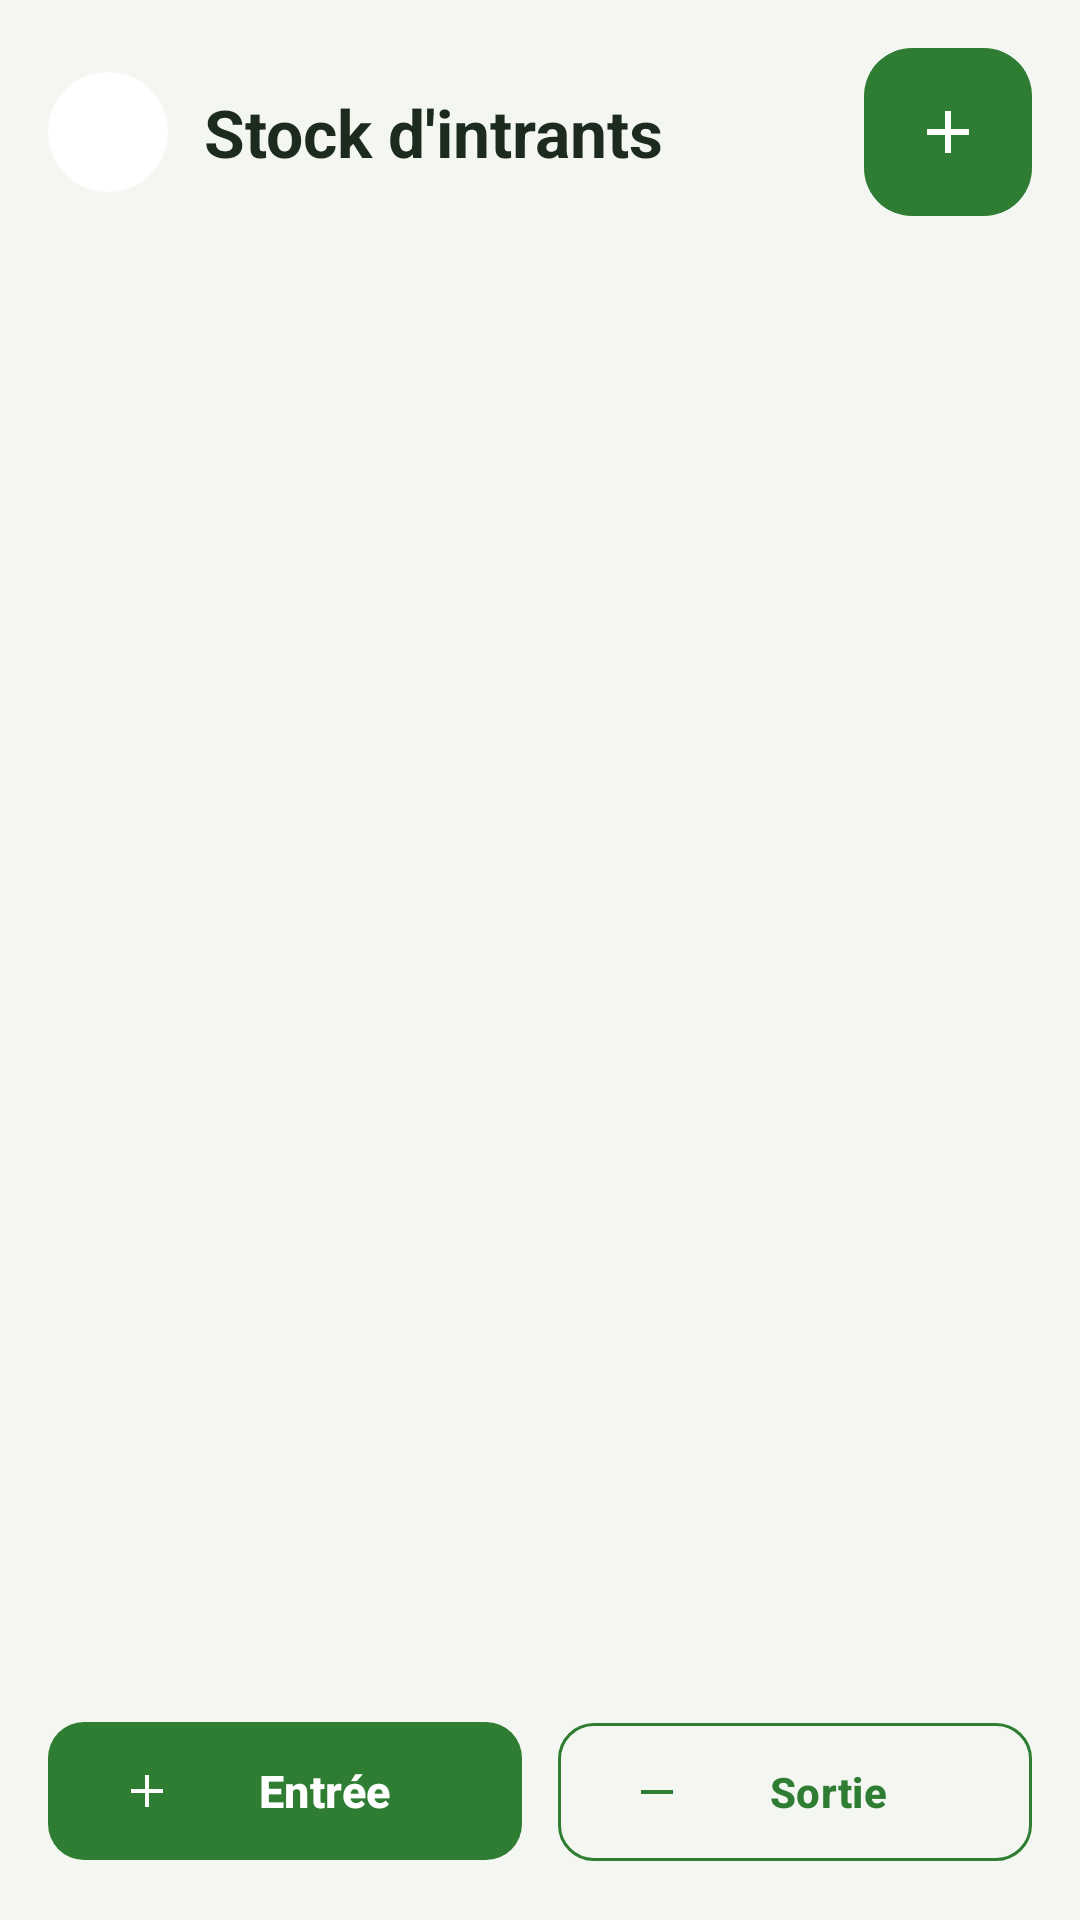

Android layout source for this screen:
<!-- AndroidManifest.xml: application theme Theme.AgriSmart -->
<!-- res/layout/activity_stock.xml -->
<?xml version="1.0" encoding="utf-8"?>
<LinearLayout xmlns:android="http://schemas.android.com/apk/res/android"
    xmlns:app="http://schemas.android.com/apk/res-auto"
    android:layout_width="match_parent"
    android:layout_height="match_parent"
    android:background="@color/bg"
    android:orientation="vertical"
    android:padding="16dp">

    <LinearLayout
        android:layout_width="match_parent"
        android:layout_height="wrap_content"
        android:gravity="center_vertical"
        android:orientation="horizontal">

        <ImageButton
            android:id="@+id/btnBack"
            android:layout_width="40dp"
            android:layout_height="40dp"
            android:background="@drawable/bg_circle"
            android:contentDescription="@string/back"
            android:src="@drawable/ic_arrow_back"
            app:tint="@color/text_primary" />

        <TextView
            android:layout_width="0dp"
            android:layout_height="wrap_content"
            android:layout_marginStart="12dp"
            android:layout_weight="1"
            android:text="@string/stock_title"
            android:textColor="@color/text_primary"
            android:textSize="22sp"
            android:textStyle="bold" />

        <com.google.android.material.floatingactionbutton.FloatingActionButton
            android:id="@+id/fabAdd"
            android:layout_width="wrap_content"
            android:layout_height="wrap_content"
            android:contentDescription="@string/stock_add"
            android:src="@drawable/ic_add"
            app:backgroundTint="@color/green_primary"
            app:elevation="0dp"
            app:fabSize="mini"
            app:tint="@color/white" />
    </LinearLayout>

    
    <com.google.android.material.tabs.TabLayout
        android:id="@+id/tabs"
        android:layout_width="match_parent"
        android:layout_height="wrap_content"
        android:layout_marginTop="10dp"
        android:background="@android:color/transparent"
        app:tabIndicatorColor="@color/green_primary"
        app:tabSelectedTextColor="@color/green_primary"
        app:tabTextAppearance="@style/AgriSmart.TabText"
        app:tabTextColor="@color/text_secondary" />

    
    <LinearLayout
        android:id="@+id/layoutAlert"
        android:layout_width="match_parent"
        android:layout_height="wrap_content"
        android:layout_marginTop="10dp"
        android:background="@drawable/bg_rounded"
        android:backgroundTint="@color/red_soft"
        android:gravity="center_vertical"
        android:orientation="horizontal"
        android:padding="12dp"
        android:visibility="gone">

        <ImageView
            android:layout_width="24dp"
            android:layout_height="24dp"
            android:importantForAccessibility="no"
            android:src="@drawable/ic_warning"
            app:tint="@color/red" />

        <LinearLayout
            android:layout_width="0dp"
            android:layout_height="wrap_content"
            android:layout_marginStart="10dp"
            android:layout_weight="1"
            android:orientation="vertical">

            <TextView
                android:layout_width="wrap_content"
                android:layout_height="wrap_content"
                android:text="@string/stock_alert_title"
                android:textColor="@color/red"
                android:textStyle="bold" />

            <TextView
                android:id="@+id/tvAlert"
                android:layout_width="wrap_content"
                android:layout_height="wrap_content"
                android:textColor="@color/red"
                android:textSize="12sp" />
        </LinearLayout>
    </LinearLayout>

    <TextView
        android:id="@+id/tvEmpty"
        android:layout_width="match_parent"
        android:layout_height="wrap_content"
        android:layout_marginTop="32dp"
        android:gravity="center"
        android:text="@string/stock_empty"
        android:textColor="@color/text_secondary"
        android:visibility="gone" />

    <androidx.recyclerview.widget.RecyclerView
        android:id="@+id/recyclerStock"
        android:layout_width="match_parent"
        android:layout_height="0dp"
        android:layout_weight="1"
        android:clipToPadding="false"
        android:paddingBottom="8dp" />

    
    <LinearLayout
        android:layout_width="match_parent"
        android:layout_height="wrap_content"
        android:layout_marginTop="8dp"
        android:orientation="horizontal">

        <com.google.android.material.button.MaterialButton
            android:id="@+id/btnIn"
            style="@style/Widget.AgriSmart.Button"
            android:layout_width="0dp"
            android:layout_height="wrap_content"
            android:layout_marginEnd="6dp"
            android:layout_weight="1"
            android:text="@string/stock_in"
            app:icon="@drawable/ic_add" />

        <com.google.android.material.button.MaterialButton
            android:id="@+id/btnOut"
            style="@style/Widget.AgriSmart.OutlinedButton"
            android:layout_width="0dp"
            android:layout_height="wrap_content"
            android:layout_marginStart="6dp"
            android:layout_weight="1"
            android:minHeight="54dp"
            android:text="@string/stock_out"
            android:textColor="@color/green_primary"
            app:icon="@drawable/ic_remove"
            app:iconTint="@color/green_primary"
            app:strokeColor="@color/green_primary" />
    </LinearLayout>
</LinearLayout>
<!-- resources referenced by this layout -->
<resources>
  <color name="bg">#F4F6F1</color>
  <color name="green_primary">#2E7D32</color>
  <color name="red">#D32F2F</color>
  <color name="red_soft">#FDECEA</color>
  <color name="text_primary">#1C2B1E</color>
  <color name="text_secondary">#6B7A6E</color>
  <color name="white">#FFFFFF</color>
  <!-- drawable bg_circle (drawable) -->
  <?xml version="1.0" encoding="utf-8"?>
  <shape xmlns:android="http://schemas.android.com/apk/res/android" android:shape="oval">
      <solid android:color="@color/white" />
  </shape>
  <!-- drawable bg_rounded (drawable) -->
  <?xml version="1.0" encoding="utf-8"?>
  <shape xmlns:android="http://schemas.android.com/apk/res/android">
      <solid android:color="@color/white" />
      <corners android:radius="14dp" />
  </shape>
  <!-- drawable ic_add (drawable) -->
  <vector xmlns:android="http://schemas.android.com/apk/res/android"
      android:width="24dp"
      android:height="24dp"
      android:viewportWidth="24"
      android:viewportHeight="24">
      <path
          android:fillColor="@android:color/black"
          android:pathData="M19 13h-6v6h-2v-6H5v-2h6V5h2v6h6v2z" />
  </vector>
  <!-- drawable ic_remove (drawable) -->
  <vector xmlns:android="http://schemas.android.com/apk/res/android"
      android:width="24dp"
      android:height="24dp"
      android:viewportWidth="24"
      android:viewportHeight="24">
      <path
          android:fillColor="@android:color/black"
          android:pathData="M19 13H5v-2h14v2z" />
  </vector>
  <!-- drawable ic_warning (drawable) -->
  <vector xmlns:android="http://schemas.android.com/apk/res/android"
      android:width="24dp"
      android:height="24dp"
      android:viewportWidth="24"
      android:viewportHeight="24">
      <path
          android:fillColor="@android:color/black"
          android:pathData="M12 5.99 19.53 19H4.47L12 5.99M12 2 1 21h22L12 2zm1 14h-2v2h2v-2zm0-6h-2v4h2v-4z" />
  </vector>
  <string name="back">Retour</string>
  <string name="stock_add">Nouvel article</string>
  <string name="stock_alert_title">Rupture proche</string>
  <string name="stock_empty">Aucun article dans le stock</string>
  <string name="stock_in">Entrée</string>
  <string name="stock_out">Sortie</string>
  <string name="stock_title">Stock d\'intrants</string>
  <style name="AgriSmart.TabText" parent="TextAppearance.Material3.LabelLarge">
          <item name="android:textAllCaps">false</item>
          <item name="android:textSize">13sp</item>
          <item name="android:textStyle">bold</item>
      </style>
  <style name="Widget.AgriSmart.Button" parent="Widget.Material3.Button">
          <item name="android:minHeight">54dp</item>
          <item name="android:textAllCaps">false</item>
          <item name="android:textStyle">bold</item>
          <item name="android:textSize">15sp</item>
          <item name="cornerRadius">12dp</item>
      </style>
  <style name="Widget.AgriSmart.OutlinedButton" parent="Widget.Material3.Button.OutlinedButton">
          <item name="android:minHeight">50dp</item>
          <item name="android:textAllCaps">false</item>
          <item name="android:textStyle">bold</item>
          <item name="cornerRadius">12dp</item>
      </style>
  <color name="green_soft">#E8F5E9</color>
  <color name="green_dark">#1B5E20</color>
  <color name="green_light">#43A047</color>
</resources>
